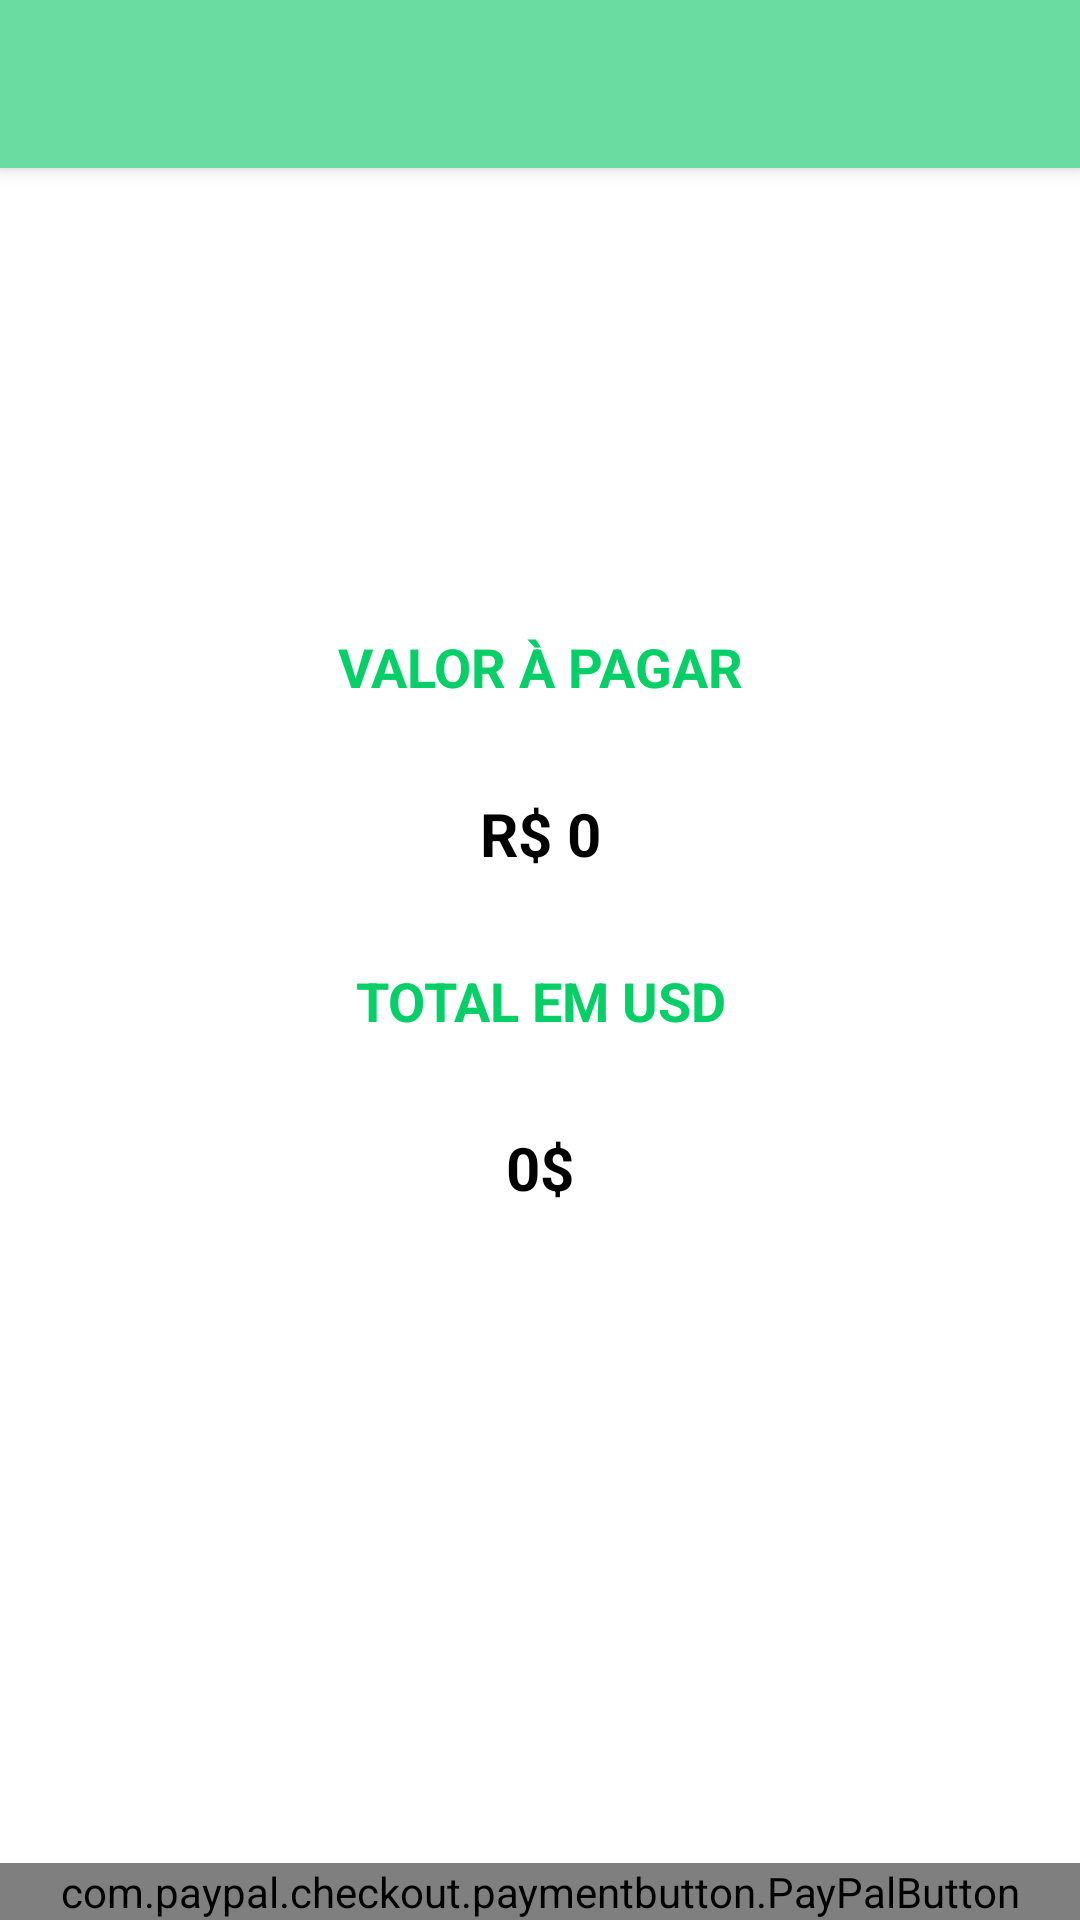

Write the Android layout XML for this screen, with the resource values it uses.
<!-- AndroidManifest.xml: application theme Theme.Delivery -->
<!-- res/layout/activity_client_payments_paypal_form.xml -->
<?xml version="1.0" encoding="utf-8"?>
<androidx.coordinatorlayout.widget.CoordinatorLayout xmlns:android="http://schemas.android.com/apk/res/android"
    xmlns:app="http://schemas.android.com/apk/res-auto"
    xmlns:tools="http://schemas.android.com/tools"
    android:layout_width="match_parent"
    android:layout_height="match_parent"
    tools:context=".activities.client.payments.paypal.form.ClientPaymentsPaypalFormActivity">

  <include layout="@layout/action_bar" />

  <LinearLayout
      android:layout_width="match_parent"
      android:layout_height="match_parent"
      android:orientation="vertical">

    <ImageView
        android:layout_width="100dp"
        android:layout_height="100dp"
        android:src="@drawable/paypal"
        android:layout_gravity="center_horizontal"
        android:layout_marginTop="80dp" />


    <TextView
        android:layout_width="match_parent"
        android:layout_height="wrap_content"
        android:text="VALOR À PAGAR"
        android:textAlignment="center"
        android:textColor="@color/green"
        android:textStyle="bold"
        android:textSize="18sp"
        android:layout_marginTop="30dp" />

    <TextView
        android:id="@+id/textview_amount"
        android:layout_width="match_parent"
        android:layout_height="wrap_content"
        android:text="R$ 0"
        android:textAlignment="center"
        android:textColor="@color/black"
        android:textStyle="bold"
        android:textSize="20sp"
        android:layout_marginTop="30dp" />

    <TextView
        android:layout_width="match_parent"
        android:layout_height="wrap_content"
        android:text="TOTAL EM USD"
        android:textAlignment="center"
        android:textColor="@color/green"
        android:textStyle="bold"
        android:textSize="18sp"
        android:layout_marginTop="30dp" />

    <TextView
        android:id="@+id/textview_usd"
        android:layout_width="match_parent"
        android:layout_height="wrap_content"
        android:text="0$"
        android:textAlignment="center"
        android:textColor="@color/black"
        android:textStyle="bold"
        android:textSize="20sp"
        android:layout_marginTop="30dp" />



  </LinearLayout>

  
  
  
  
  
  
  
  
  
  
  

  <com.paypal.checkout.paymentbutton.PayPalButton
      android:id="@+id/payPalButton"
      android:layout_width="match_parent"
      android:layout_height="wrap_content"
      android:layout_gravity="bottom"/>





</androidx.coordinatorlayout.widget.CoordinatorLayout>
<!-- res/layout/action_bar.xml (included above) -->
<?xml version="1.0" encoding="utf-8"?>
<com.google.android.material.appbar.AppBarLayout xmlns:android="http://schemas.android.com/apk/res/android"
    android:layout_width="match_parent"
    android:layout_height="wrap_content">


    <androidx.appcompat.widget.Toolbar
        android:id="@+id/toolbar"
        android:layout_width="match_parent"
        android:layout_height="wrap_content"
        android:background="#6BDCA1"
        />

</com.google.android.material.appbar.AppBarLayout>
<!-- resources referenced by this layout -->
<resources>
  <color name="black">#FF000000</color>
  <color name="green">#06cF67</color>
  <!-- drawable rounded_button (drawable) -->
  <?xml version="1.0" encoding="utf-8"?>
  <shape xmlns:android="http://schemas.android.com/apk/res/android"
      android:shape="rectangle"
      android:padding = "10dp"
      >
      <corners android:radius="25dp"/>
  
  </shape>
  <style name="Theme.Delivery" parent="Theme.MaterialComponents.DayNight.NoActionBar">
          
          <item name="colorPrimary">@color/green_light</item>
          <item name="colorPrimaryVariant">@color/green_light</item>
          <item name="colorOnPrimary">@color/white</item>
          
          <item name="colorSecondary">@color/gray_light</item>
          <item name="colorSecondaryVariant">@color/gray</item>
          <item name="colorOnSecondary">@color/black</item>
          
          <item name="android:statusBarColor">?attr/colorPrimaryVariant</item>
          
      </style>
  <color name="green_light">#6BDCA1</color>
  <color name="white">#FFFFFFFF</color>
  <color name="gray_light">#F5F5F5</color>
  <color name="gray">#CAC5C3</color>
</resources>
